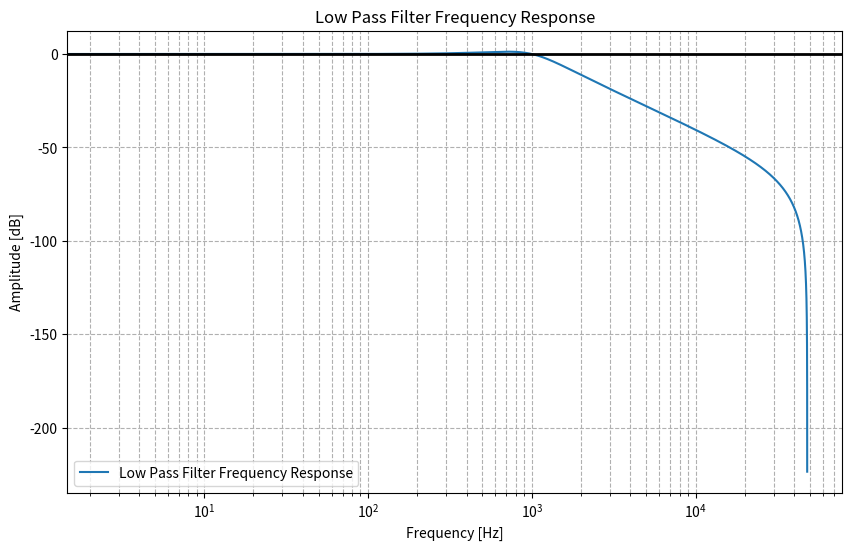

This chart was generated by the following Python code:
import numpy as np
import matplotlib.pyplot as plt
from scipy.signal import freqz

def low_pass_eq(fc, fs, Q):
    """
    计算Low Pass EQ滤波器的系数
    :param fc: 中心频率
    :param fs: 采样率
    :param Q: Q值
    :return: b, a 系数
    """
    omega = 2 * np.pi * fc / fs
    alpha = np.sin(omega) / (2 * Q)
    
    b0 = (1 - np.cos(omega)) / 2
    b1 =  1 - np.cos(omega)
    b2 = (1 - np.cos(omega)) / 2
    a0 =  1 + alpha
    a1 = -2 * np.cos(omega)
    a2 =  1 - alpha
    
    b = [b0 / a0, b1 / a0, b2 / a0]
    a = [1, a1 / a0, a2 / a0]
    
    return b, a

def plot_frequency_response(fs, b, a):
    """
    绘制频率响应曲线
    :param fs: 采样率
    :param b: 滤波器的b系数
    :param a: 滤波器的a系数
    """
    w, h = freqz(b, a, worN=20000)
    freq = w * fs / (2 * np.pi)
    response = 20 * np.log10(abs(h))
    
    plt.figure(figsize=(10, 6))
    plt.plot(freq, response, label='Low Pass Filter Frequency Response')
    plt.xscale('log')
    plt.title('Low Pass Filter Frequency Response')
    plt.xlabel('Frequency [Hz]')
    plt.ylabel('Amplitude [dB]')
    plt.grid(which='both', linestyle='--')
    plt.axhline(0, color='black', lw=2)
    plt.legend()
    plt.show()

# 输入参数
fc = 1000      # 中心频率
fs = 96000     # 采样率
Q = 1          # Q值

# 计算滤波器系数
b, a = low_pass_eq(fc, fs, Q)

# 绘制频率响应曲线
plot_frequency_response(fs, b, a)
